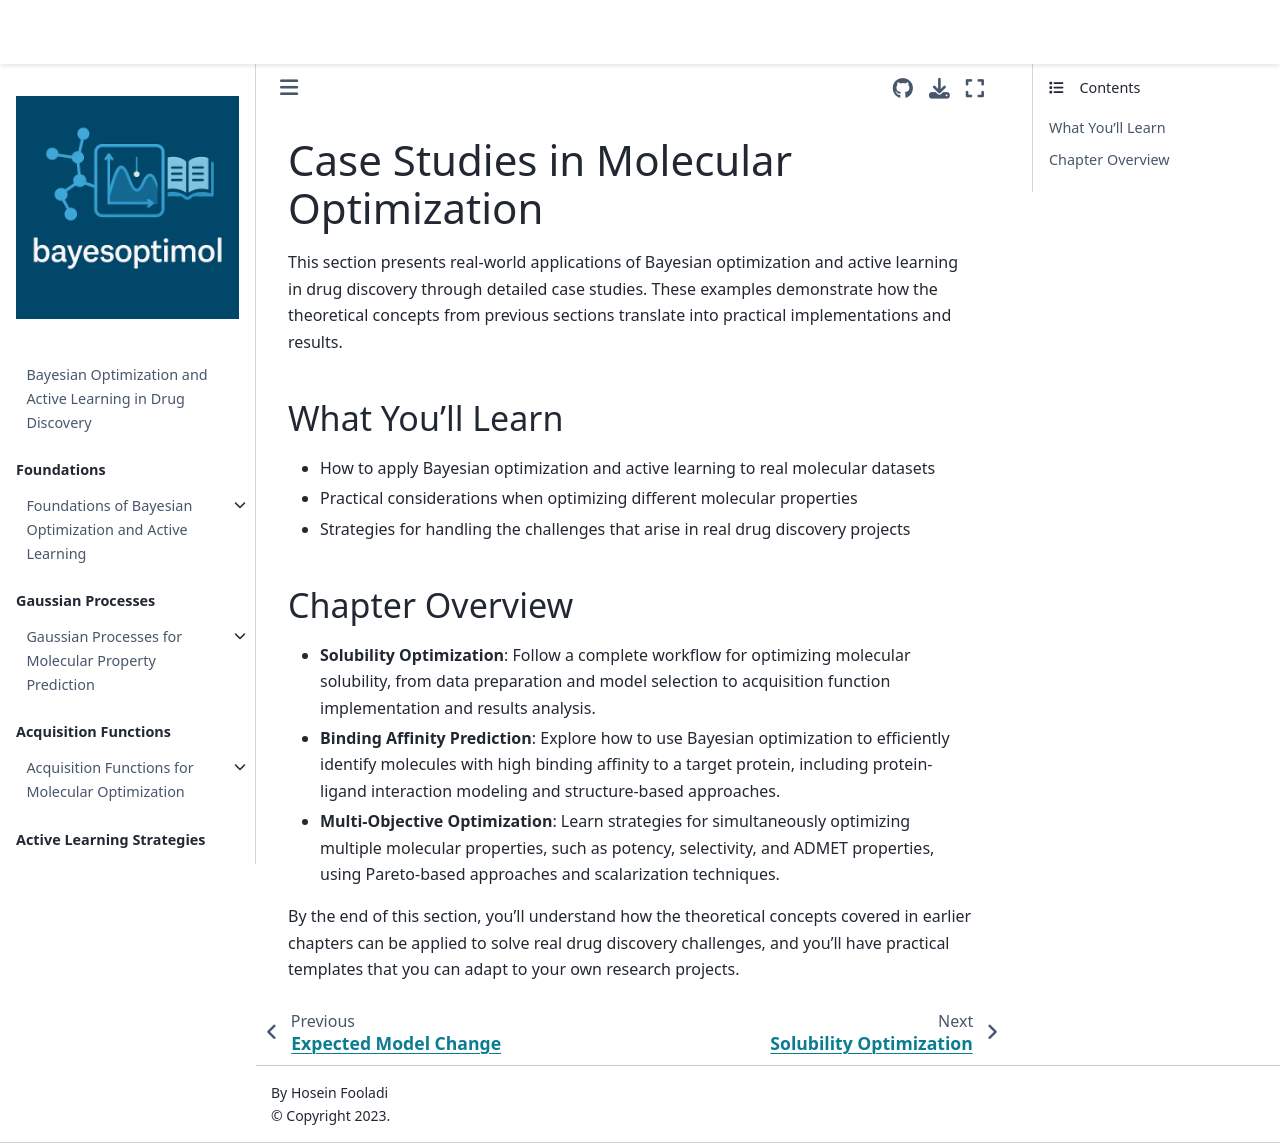

repository: HFooladi/bayesoptimol · page: chapters/case_studies/index.html · generator: jekyll

# Case Studies in Molecular Optimization

This section presents real-world applications of Bayesian optimization and active learning in drug discovery through detailed case studies. These examples demonstrate how the theoretical concepts from previous sections translate into practical implementations and results.

## What You'll Learn

- How to apply Bayesian optimization and active learning to real molecular datasets
- Practical considerations when optimizing different molecular properties
- Strategies for handling the challenges that arise in real drug discovery projects

## Chapter Overview

- **Solubility Optimization**: Follow a complete workflow for optimizing molecular solubility, from data preparation and model selection to acquisition function implementation and results analysis.

- **Binding Affinity Prediction**: Explore how to use Bayesian optimization to efficiently identify molecules with high binding affinity to a target protein, including protein-ligand interaction modeling and structure-based approaches.

- **Multi-Objective Optimization**: Learn strategies for simultaneously optimizing multiple molecular properties, such as potency, selectivity, and ADMET properties, using Pareto-based approaches and scalarization techniques.

By the end of this section, you'll understand how the theoretical concepts covered in earlier chapters can be applied to solve real drug discovery challenges, and you'll have practical templates that you can adapt to your own research projects.
